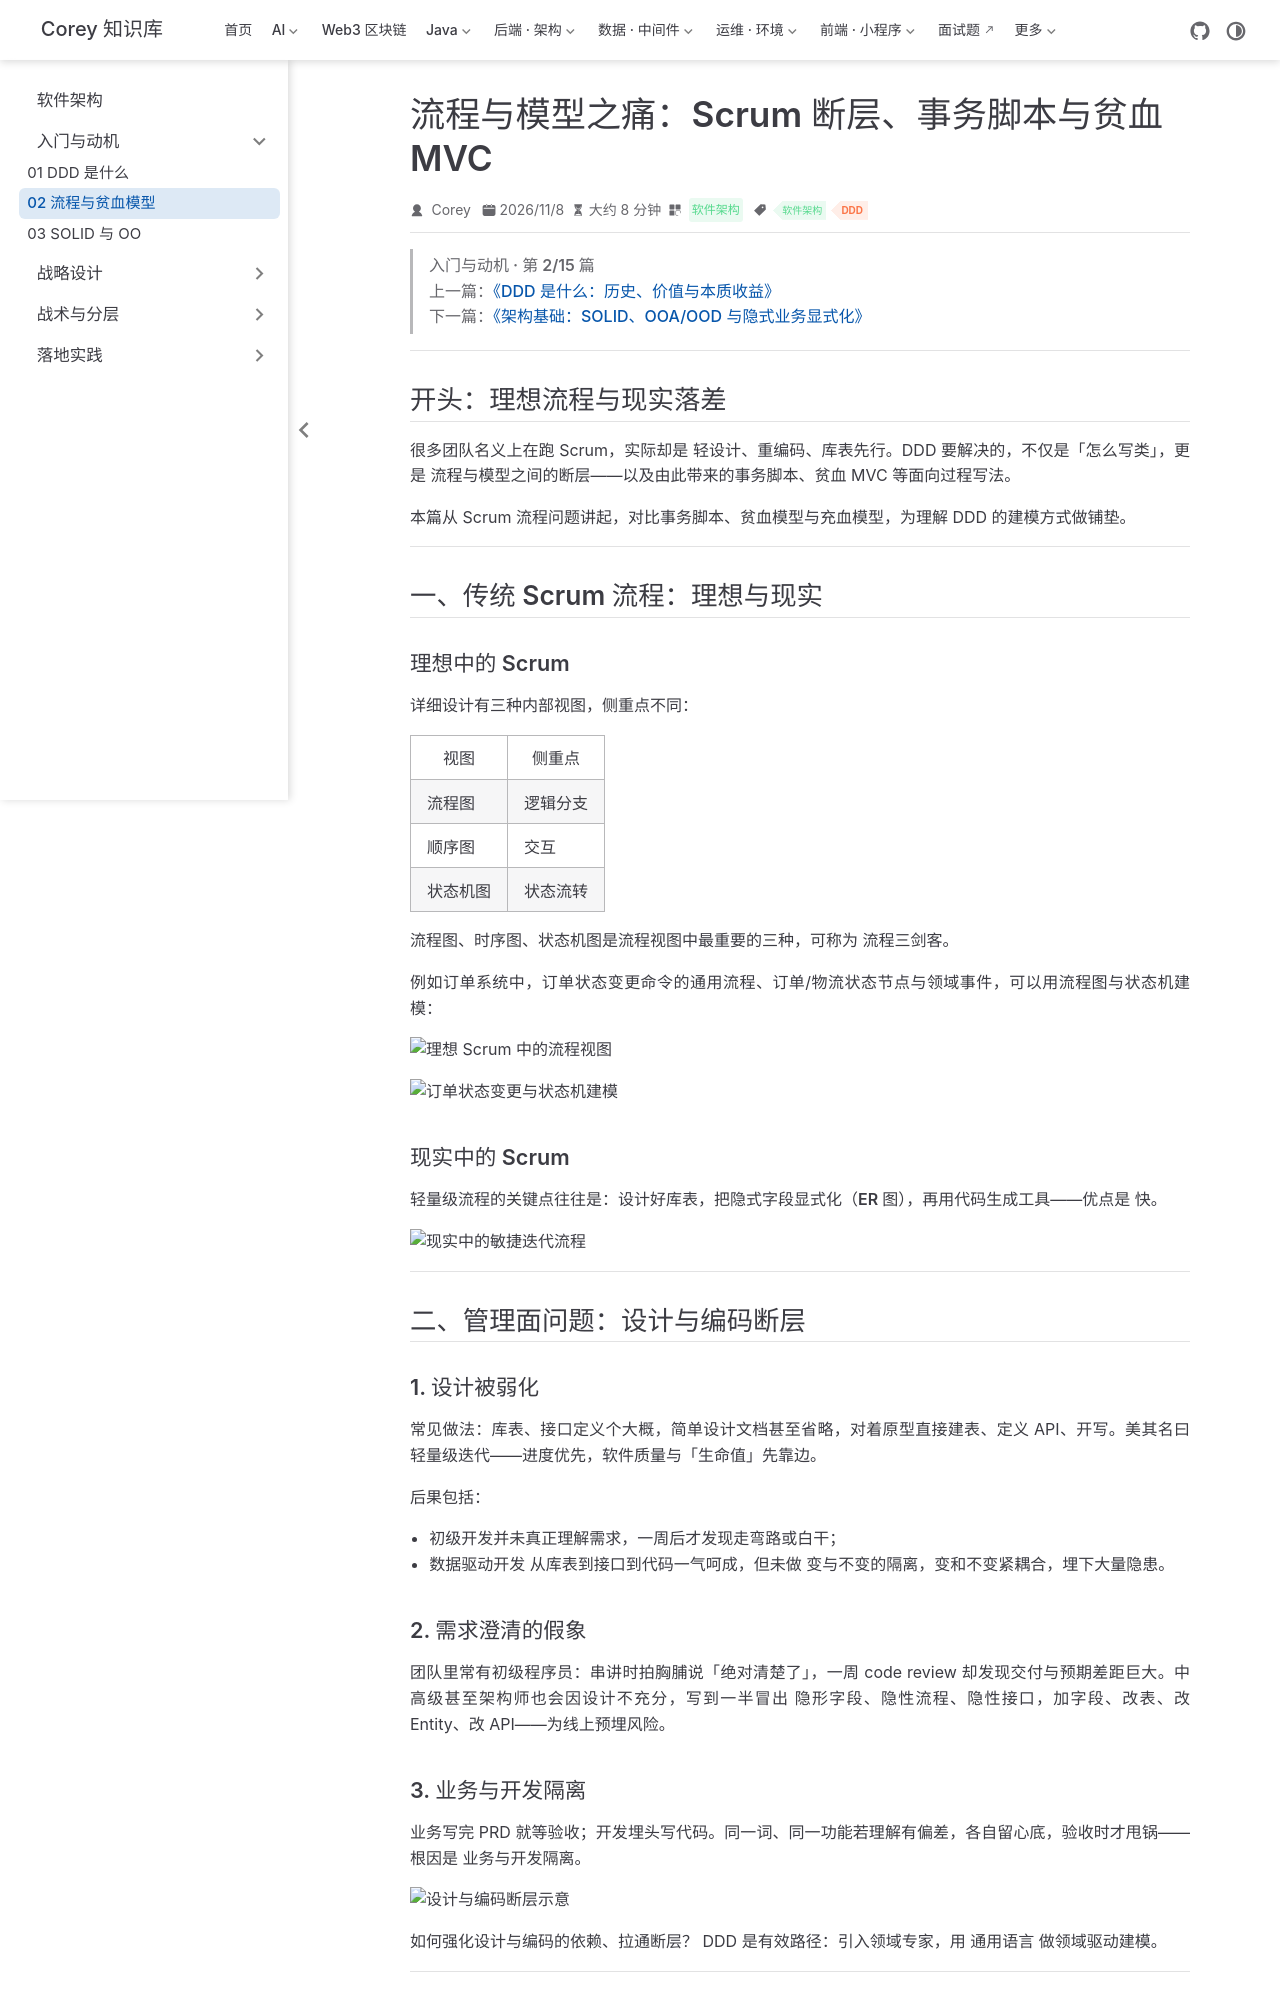

repository: code-corey/code-corey.github.io · page: 软件架构/ddd-basics/ddd-02-scrum-anemic.html · generator: jekyll

---
title: "流程与模型之痛：Scrum 断层、事务脚本与贫血 MVC"
sidebarGroup: "入门与动机"
shortTitle: "02 流程与贫血模型"
order: 2
date: 2026-11-08
category: "软件架构"
tag:
  - "软件架构"
  - "DDD"
---

> **入门与动机 · 第 2/15 篇**  
> 上一篇：[《DDD 是什么：历史、价值与本质收益》](/软件架构/ddd-basics/ddd-01-what-is-ddd)  
> 下一篇：[《架构基础：SOLID、OOA/OOD 与隐式业务显式化》](/软件架构/ddd-basics/ddd-03-solid-oo)

---

## 开头：理想流程与现实落差

很多团队名义上在跑 Scrum，实际却是 **轻设计、重编码、库表先行**。DDD 要解决的，不仅是「怎么写类」，更是 **流程与模型之间的断层**——以及由此带来的事务脚本、贫血 MVC 等面向过程写法。

本篇从 Scrum 流程问题讲起，对比事务脚本、贫血模型与充血模型，为理解 DDD 的建模方式做铺垫。

---

## 一、传统 Scrum 流程：理想与现实

### 理想中的 Scrum

详细设计有三种内部视图，侧重点不同：

| 视图 | 侧重点 |
|------|--------|
| 流程图 | 逻辑分支 |
| 顺序图 | 交互 |
| 状态机图 | 状态流转 |

流程图、时序图、状态机图是流程视图中最重要的三种，可称为 **流程三剑客**。

例如订单系统中，订单状态变更命令的通用流程、订单/物流状态节点与领域事件，可以用流程图与状态机建模：

![理想 Scrum 中的流程视图](/软件架构/bible/p11-01.png)

![订单状态变更与状态机建模](/软件架构/bible/p12-01.png)

### 现实中的 Scrum

轻量级流程的关键点往往是：**设计好库表，把隐式字段显式化（ER 图），再用代码生成工具**——优点是 **快**。

![现实中的敏捷迭代流程](/软件架构/bible/p13-01.png)

---

## 二、管理面问题：设计与编码断层

### 1. 设计被弱化

常见做法：库表、接口定义个大概，简单设计文档甚至省略，对着原型直接建表、定义 API、开写。美其名曰 **轻量级迭代**——进度优先，软件质量与「生命值」先靠边。

后果包括：

- 初级开发并未真正理解需求，一周后才发现走弯路或白干；
- **数据驱动开发** 从库表到接口到代码一气呵成，但未做 **变与不变的隔离**，变和不变紧耦合，埋下大量隐患。

### 2. 需求澄清的假象

团队里常有初级程序员：串讲时拍胸脯说「绝对清楚了」，一周 code review 却发现交付与预期差距巨大。中高级甚至架构师也会因设计不充分，写到一半冒出 **隐形字段、隐性流程、隐性接口**，加字段、改表、改 Entity、改 API——为线上预埋风险。

### 3. 业务与开发隔离

业务写完 PRD 就等验收；开发埋头写代码。同一词、同一功能若理解有偏差，各自留心底，验收时才甩锅——根因是 **业务与开发隔离**。

![设计与编码断层示意](/软件架构/bible/p14-01.png)

**如何强化设计与编码的依赖、拉通断层？** DDD 是有效路径：引入领域专家，用 **通用语言** 做领域驱动建模。

---

## 三、通用语言与领域驱动关键点
